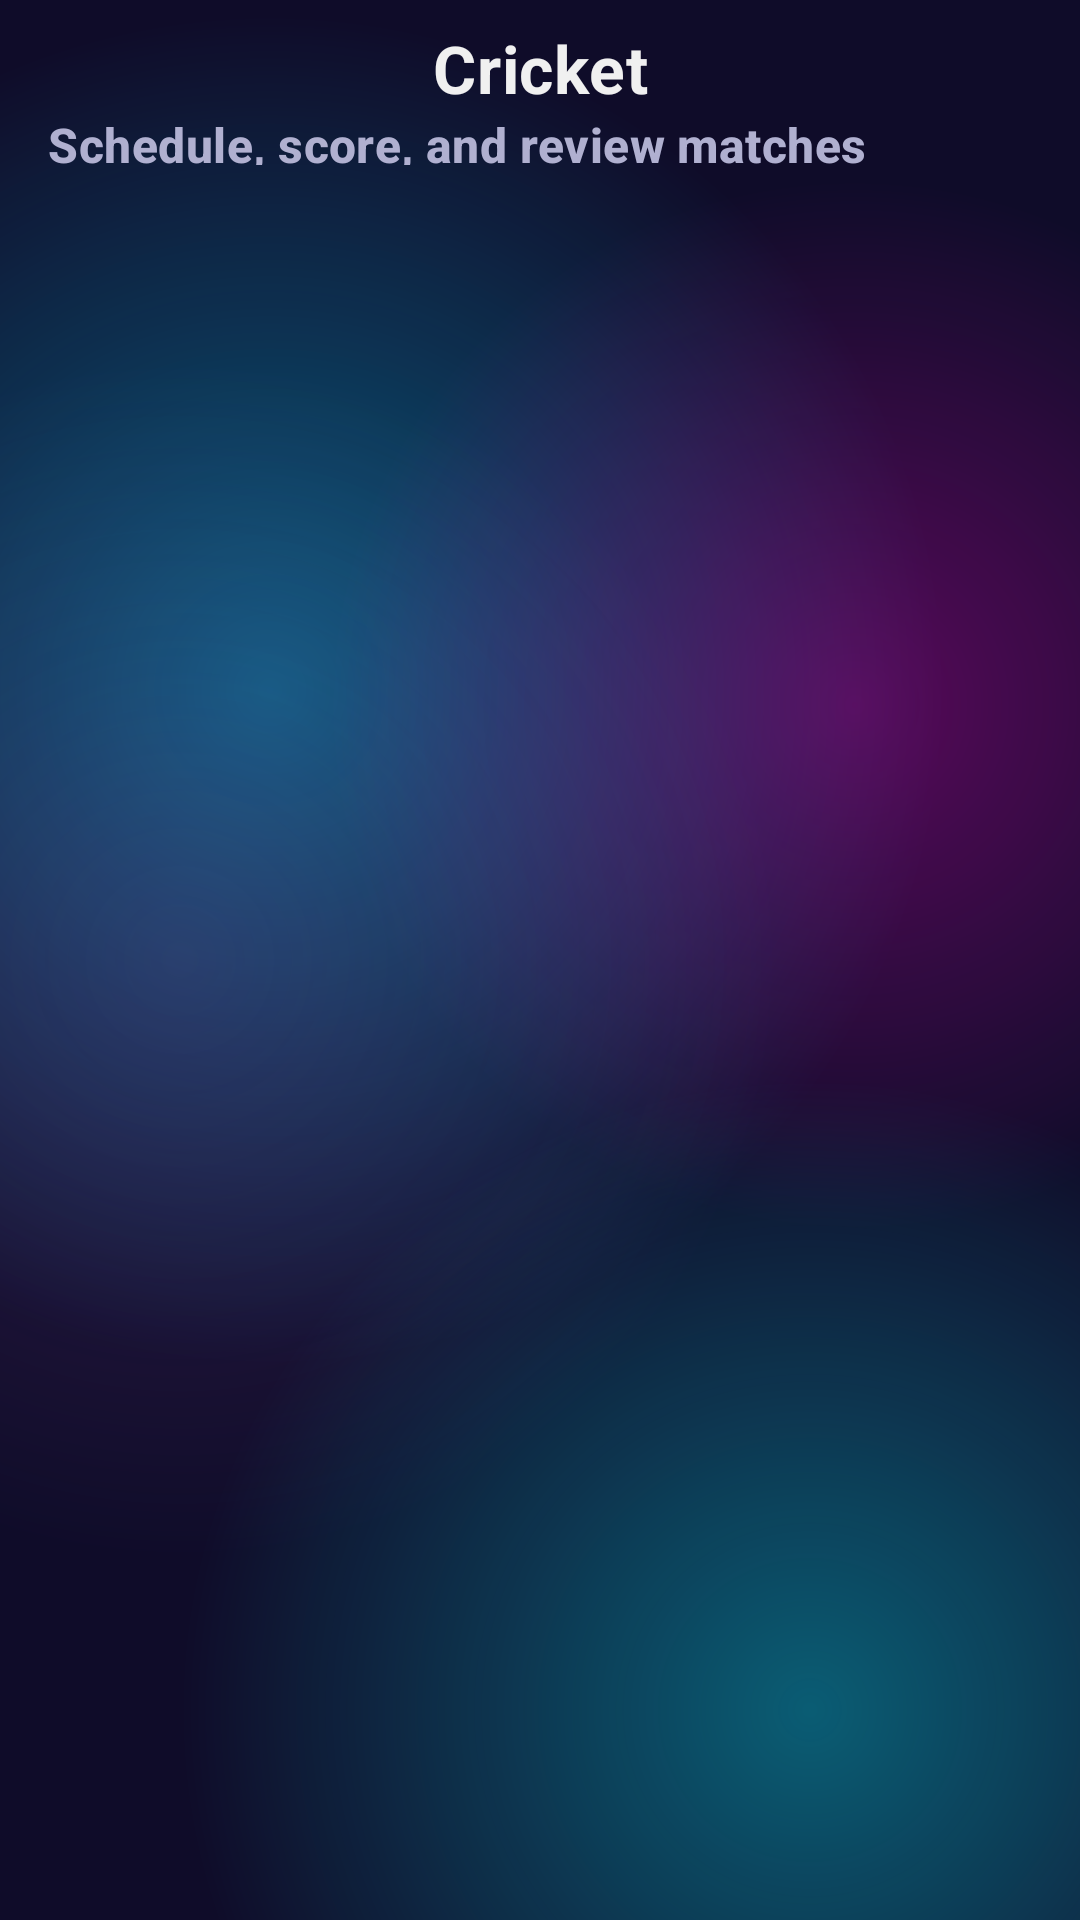

Layout XML and referenced resources for this Android screen:
<!-- AndroidManifest.xml: application theme Theme.TeamBalancer -->
<!-- res/layout/fragment_cricket_hub.xml -->
<?xml version="1.0" encoding="utf-8"?>
<androidx.coordinatorlayout.widget.CoordinatorLayout xmlns:android="http://schemas.android.com/apk/res/android"
    xmlns:app="http://schemas.android.com/apk/res-auto"
    android:layout_width="match_parent"
    android:layout_height="match_parent"
    android:background="@drawable/bg_app_shell">

    <com.google.android.material.appbar.AppBarLayout
        android:id="@+id/appBarCricketHub"
        android:layout_width="match_parent"
        android:layout_height="wrap_content"
        android:background="@android:color/transparent"
        app:elevation="0dp">

        <com.google.android.material.appbar.MaterialToolbar
            android:id="@+id/toolbarCricketHub"
            style="@style/Widget.TeamBalancer.Toolbar"
            android:layout_width="match_parent"
            android:layout_height="wrap_content"
            app:navigationIcon="@drawable/ic_back"
            app:title="Cricket"
            app:subtitle="Schedule, score, and review matches"
            app:titleCentered="true" />

        <com.google.android.material.tabs.TabLayout
            android:id="@+id/tabLayoutCricket"
            android:layout_width="match_parent"
            android:layout_height="wrap_content"
            android:background="@android:color/transparent"
            app:tabIndicatorColor="@color/accent_pink"
            app:tabSelectedTextColor="@color/accent_pink"
            app:tabTextColor="@color/on_surface_variant" />
    </com.google.android.material.appbar.AppBarLayout>

    <androidx.viewpager2.widget.ViewPager2
        android:id="@+id/viewPagerCricket"
        android:layout_width="match_parent"
        android:layout_height="match_parent"
        app:layout_behavior="@string/appbar_scrolling_view_behavior" />

</androidx.coordinatorlayout.widget.CoordinatorLayout>
<!-- resources referenced by this layout -->
<resources>
  <color name="accent_pink">#FF00CC</color>
  <color name="on_surface_variant">#B0B0D0</color>
  <style name="Theme.TeamBalancer" parent="Base.Theme.TeamBalancer" />
  <color name="primary_dark">#0F0C29</color>
  <style name="TextAppearance.TeamBalancer.TitleLarge" parent="TextAppearance.Material3.TitleLarge">
          <item name="android:textStyle">bold</item>
          <item name="android:letterSpacing">0.01</item>
      </style>
  <color name="on_surface">#F0F0F0</color>
  <dimen name="toolbar_min_height">56dp</dimen>
  <color name="primary">#302B63</color>
  <color name="white">#FFFFFF</color>
  <color name="primary_variant">#24243E</color>
  <color name="secondary">#FF00CC</color>
  <color name="on_secondary">#FFFFFF</color>
  <color name="surface_soft">#2E2E5A</color>
  <color name="accent">#00D2FF</color>
  <color name="surface">#1A1A2E</color>
  <color name="divider">#3F3F6F</color>
  <style name="TextAppearance.TeamBalancer.HeadlineLarge" parent="TextAppearance.Material3.HeadlineLarge">
          <item name="android:textStyle">bold</item>
          <item name="android:letterSpacing">0.0</item>
      </style>
  <style name="TextAppearance.TeamBalancer.HeadlineMedium" parent="TextAppearance.Material3.HeadlineMedium">
          <item name="android:textStyle">bold</item>
          <item name="android:letterSpacing">0.0</item>
      </style>
  <style name="TextAppearance.TeamBalancer.HeadlineSmall" parent="TextAppearance.Material3.HeadlineSmall">
          <item name="android:textStyle">bold</item>
          <item name="android:letterSpacing">0.0</item>
      </style>
  <style name="TextAppearance.TeamBalancer.TitleMedium" parent="TextAppearance.Material3.TitleMedium">
          <item name="android:textStyle">bold</item>
          <item name="android:letterSpacing">0.01</item>
      </style>
  <style name="TextAppearance.TeamBalancer.TitleSmall" parent="TextAppearance.Material3.TitleSmall">
          <item name="android:textStyle">bold</item>
          <item name="android:letterSpacing">0.02</item>
      </style>
  <style name="TextAppearance.TeamBalancer.BodyLarge" parent="TextAppearance.Material3.BodyLarge">
          <item name="android:letterSpacing">0.01</item>
      </style>
  <style name="TextAppearance.TeamBalancer.BodyMedium" parent="TextAppearance.Material3.BodyMedium">
          <item name="android:letterSpacing">0.01</item>
      </style>
  <style name="TextAppearance.TeamBalancer.BodySmall" parent="TextAppearance.Material3.BodySmall">
          <item name="android:letterSpacing">0.01</item>
      </style>
  <style name="TextAppearance.TeamBalancer.LabelLarge" parent="TextAppearance.Material3.LabelLarge">
          <item name="android:textStyle">bold</item>
          <item name="android:letterSpacing">0.08</item>
      </style>
  <style name="TextAppearance.TeamBalancer.LabelMedium" parent="TextAppearance.Material3.LabelMedium">
          <item name="android:textStyle">bold</item>
          <item name="android:letterSpacing">0.06</item>
      </style>
  <style name="TextAppearance.TeamBalancer.LabelSmall" parent="TextAppearance.Material3.LabelSmall">
          <item name="android:textStyle">bold</item>
          <item name="android:letterSpacing">0.04</item>
      </style>
  <style name="ShapeAppearance.TeamBalancer.Small" parent="ShapeAppearance.Material3.SmallComponent">
          <item name="cornerSize">10dp</item>
      </style>
  <style name="ShapeAppearance.TeamBalancer.Medium" parent="ShapeAppearance.Material3.MediumComponent">
          <item name="cornerSize">20dp</item>
      </style>
  <color name="ripple_surface">#33FFFFFF</color>
  <style name="Widget.TeamBalancer.Button.Text" parent="Widget.Material3.Button.TextButton">
          <item name="android:textColor">@color/accent</item>
          <item name="android:textStyle">bold</item>
      </style>
  <color name="surface_elevated">#252545</color>
</resources>
